Run: headless pygame with SDL's dummy video driver; simulated clock (each Clock.tick advances the game by its frame time, no real sleeping); random seed 0; keys injected as events and as key.get_pressed() state; mouse plan: one left click at the window centre at the start of phase 2, then a move to the lower-right quarter at the start of phase 3.
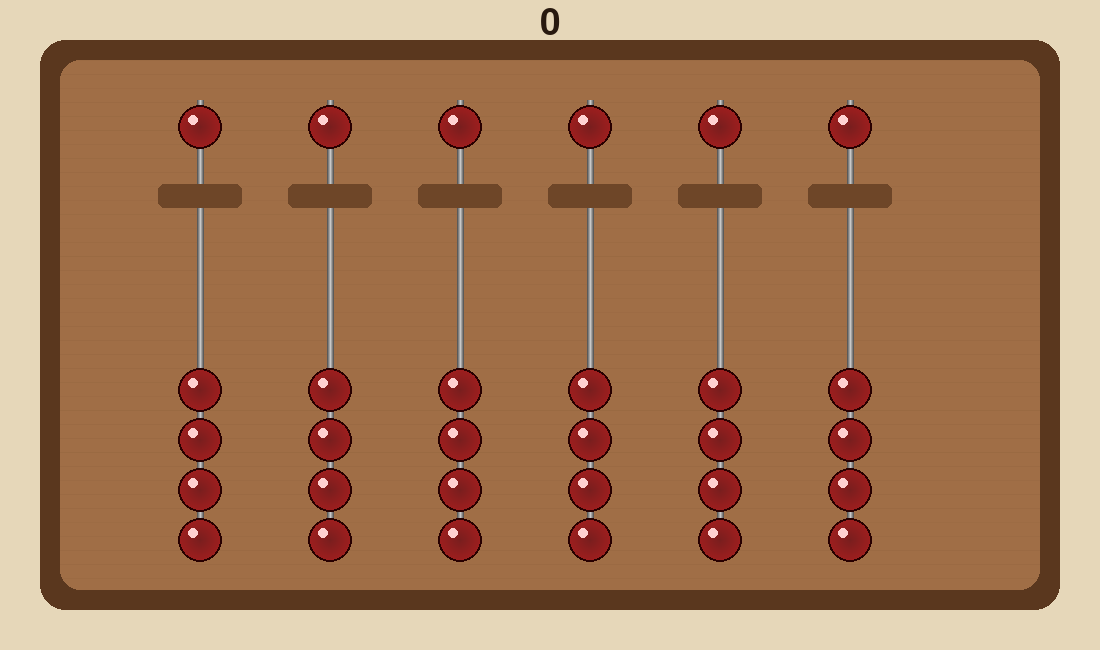
Frame 1 of 4 · flips 1–60 · no input
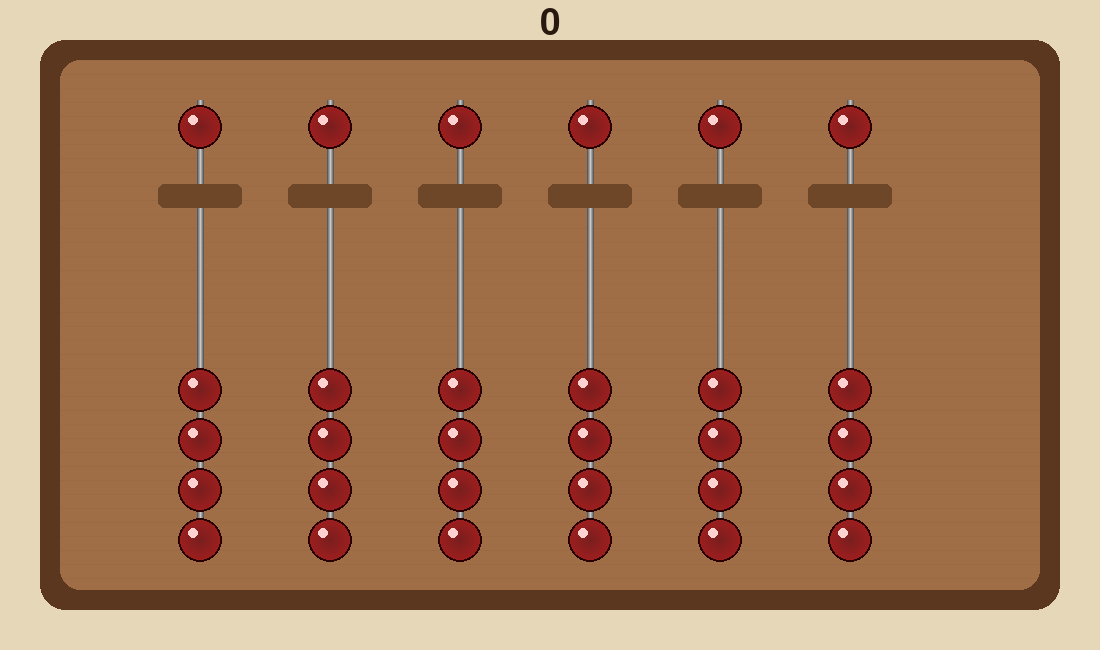
Frame 2 of 4 · flips 61–180 · clicked the window centre · tapped SPACE, RETURN · held RIGHT (→), D
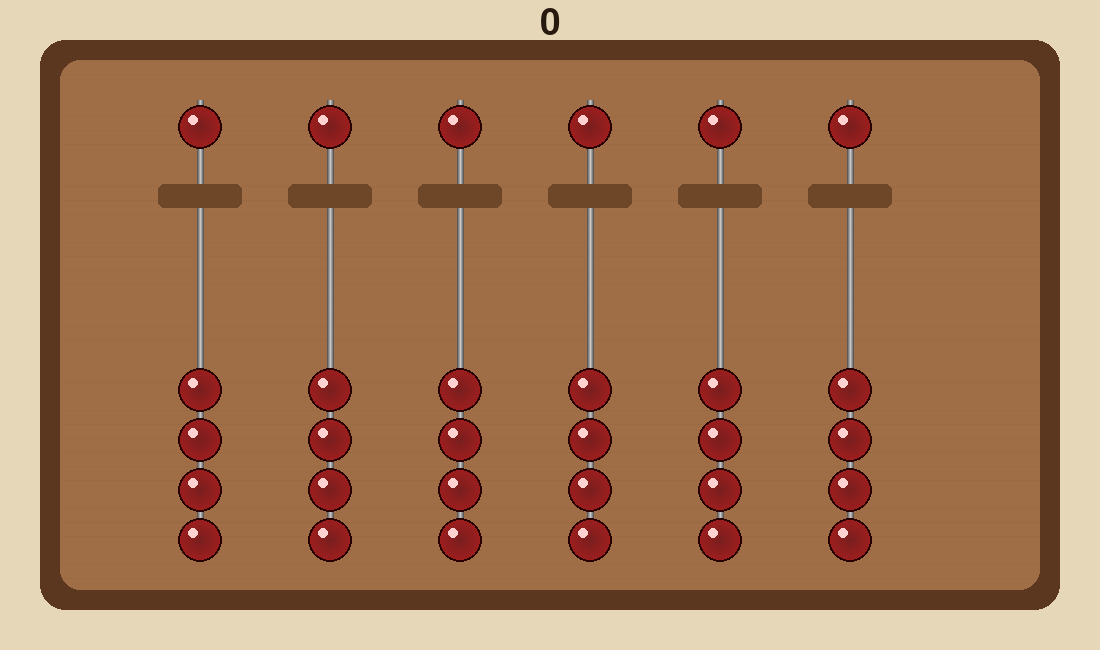
Frame 3 of 4 · flips 181–300 · moved the mouse to the lower-right quarter · held DOWN (↓), S
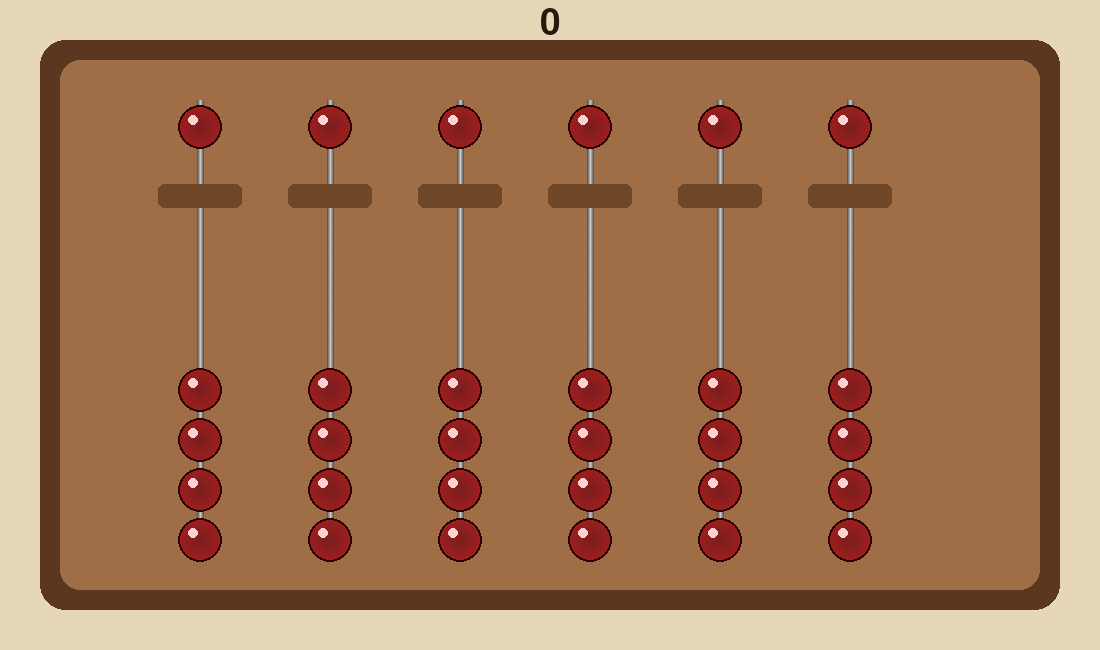
Frame 4 of 4 · flips 301–420 · held LEFT (←), A, UP (↑), W

The pygame program that drew these frames:

"""
Semi-Realistic Interactive Abacus - Soroban style
Based on improved code from Gippity
"""

import pygame
import sys
import math
import random

pygame.init()

# -------------------------------------------------
# CONFIG
# -------------------------------------------------
WIDTH, HEIGHT = 1100, 650
FPS = 60
COLUMNS = 6

BACKGROUND = (230, 215, 185)
WOOD_LIGHT = (160, 110, 70)
WOOD_DARK = (110, 70, 40)
WOOD_BORDER = (90, 55, 30)
ROD_DARK = (90, 90, 90)
ROD_LIGHT = (200, 200, 200)
TEXT_COLOR = (40, 25, 15)

screen = pygame.display.set_mode((WIDTH, HEIGHT))
pygame.display.set_caption("Semi-Realistic Soroban")
clock = pygame.time.Clock()
font = pygame.font.SysFont("georgia", 54)


# -------------------------------------------------
# Utility
# -------------------------------------------------
def lerp(a, b, t):
    return a + (b - a) * t


# -------------------------------------------------
# Bead (3D shaded + animated)
# -------------------------------------------------
class Bead:
    def __init__(self, x, y, radius, value):
        self.x = x
        self.y = y
        self.target_y = y
        self.radius = radius
        self.value = value

    def update(self):
        self.y = lerp(self.y, self.target_y, 0.25)

    def draw(self, surface):
        # Shadow
        shadow = pygame.Surface((self.radius * 2, self.radius), pygame.SRCALPHA)
        pygame.draw.ellipse(shadow, (0, 0, 0, 60), shadow.get_rect())
        surface.blit(shadow, (self.x - self.radius, self.y - self.radius // 2))

        # Radial gradient
        for r in range(self.radius, 0, -1):
            shade = 120 + int(40 * (r / self.radius))
            color = (shade, 30, 30)
            pygame.draw.circle(surface, color, (self.x, int(self.y)), r)

        # Highlight
        pygame.draw.circle(surface, (255, 210, 210), (self.x - self.radius // 3, int(self.y - self.radius // 3)), self.radius // 4)
        pygame.draw.circle(surface, (40, 0, 0), (self.x, int(self.y)), self.radius, 2)

    def is_clicked(self, pos):
        mx, my = pos
        return (mx - self.x) ** 2 + (my - self.y) ** 2 <= self.radius ** 2


# -------------------------------------------------
# Column (Correct Soroban Geometry)
# -------------------------------------------------
class Column:
    def __init__(self, x):
        self.x = x
        self.radius = 22
        self.spacing = 50

        # Define usable vertical area
        inner_top = 110
        inner_bottom = HEIGHT - 110
        total_height = inner_bottom - inner_top

        # Soroban 1:4 ratio (upper:lower)
        upper_units = 1
        lower_units = 4
        unit = total_height / (upper_units + lower_units)

        self.bar_y = int(inner_top + unit * upper_units)

        # Upper bead
        self.upper_rest = self.bar_y - unit * 0.8
        self.upper_active = self.bar_y - self.radius - 8
        self.upper = Bead(x, self.upper_rest, self.radius, 5)
        self.upper_active_state = False

        # Lower beads
        self.active_count = 0
        self.lower_active_base = self.bar_y + self.radius + 8
        self.lower_rest_base = inner_bottom - (3 * self.spacing)

        self.lowers = []
        for i in range(4):
            y = self.lower_rest_base + i * self.spacing
            self.lowers.append(Bead(x, y, self.radius, 1))

    def update(self):
        self.upper.update()
        for bead in self.lowers:
            bead.update()

    def draw(self, surface):
        # Rod with gradient
        for i in range(-3, 4):
            t = abs(i) / 3
            color = (
                int(lerp(ROD_LIGHT[0], ROD_DARK[0], t)),
                int(lerp(ROD_LIGHT[1], ROD_DARK[1], t)),
                int(lerp(ROD_LIGHT[2], ROD_DARK[2], t)),
            )
            pygame.draw.line(surface, color, (self.x + i, 100), (self.x + i, HEIGHT - 100), 1)

        # Divider bar
        pygame.draw.rect(surface, WOOD_DARK, (self.x - 42, self.bar_y - 12, 84, 24), border_radius=6)

        self.upper.draw(surface)
        for bead in self.lowers:
            bead.draw(surface)

    def handle_click(self, pos):
        # Upper bead
        if self.upper.is_clicked(pos):
            self.upper_active_state = not self.upper_active_state
            self.upper.target_y = self.upper_active if self.upper_active_state else self.upper_rest

        # Lower beads
        for i, bead in enumerate(self.lowers):
            if bead.is_clicked(pos):
                if i < self.active_count:
                    self.active_count = i
                else:
                    self.active_count = i + 1
                self.update_lower_positions()
                break

    def update_lower_positions(self):
        # Active stack (tight to bar)
        for i in range(self.active_count):
            self.lowers[i].target_y = self.lower_active_base + i * self.spacing

        # Rest stack (bottom)
        for i in range(self.active_count, 4):
            self.lowers[i].target_y = (
                self.lower_rest_base + (i - self.active_count) * self.spacing
            )

    def get_value(self):
        total = 0
        if self.upper_active_state:
            total += 5
        total += self.active_count
        return total


# -------------------------------------------------
# Frame
# -------------------------------------------------
def draw_frame():
    pygame.draw.rect(screen, WOOD_BORDER, (40, 40, WIDTH - 80, HEIGHT - 80), border_radius=25)
    pygame.draw.rect(screen, WOOD_LIGHT, (60, 60, WIDTH - 120, HEIGHT - 120), border_radius=20)

    # Subtle wood grain
    for i in range(60, HEIGHT - 60, 14):
        alpha = random.randint(10, 20)
        grain = pygame.Surface((WIDTH - 120, 2), pygame.SRCALPHA)
        pygame.draw.line(grain, (90, 60, 30, alpha), (0, 0), (WIDTH - 120, 0))
        screen.blit(grain, (60, i))


# -------------------------------------------------
# Setup columns
# -------------------------------------------------
columns = []
start_x = 200
gap = 130

for i in range(COLUMNS):
    columns.append(Column(start_x + i * gap))


def calculate_total():
    total = 0
    for i, col in enumerate(reversed(columns)):
        total += col.get_value() * (10 ** i)
    return total


# -------------------------------------------------
# Main Loop
# -------------------------------------------------
running = True

while running:
    clock.tick(FPS)
    screen.fill(BACKGROUND)

    for event in pygame.event.get():
        if event.type == pygame.QUIT:
            running = False
        if event.type == pygame.MOUSEBUTTONDOWN:
            for col in columns:
                col.handle_click(event.pos)

    draw_frame()

    for col in columns:
        col.update()
        col.draw(screen)

    total = calculate_total()
    text_surface = font.render(str(total), True, TEXT_COLOR)
    screen.blit(text_surface, (WIDTH // 2 - text_surface.get_width() // 2, 5))

    pygame.display.flip()

pygame.quit()
sys.exit()
